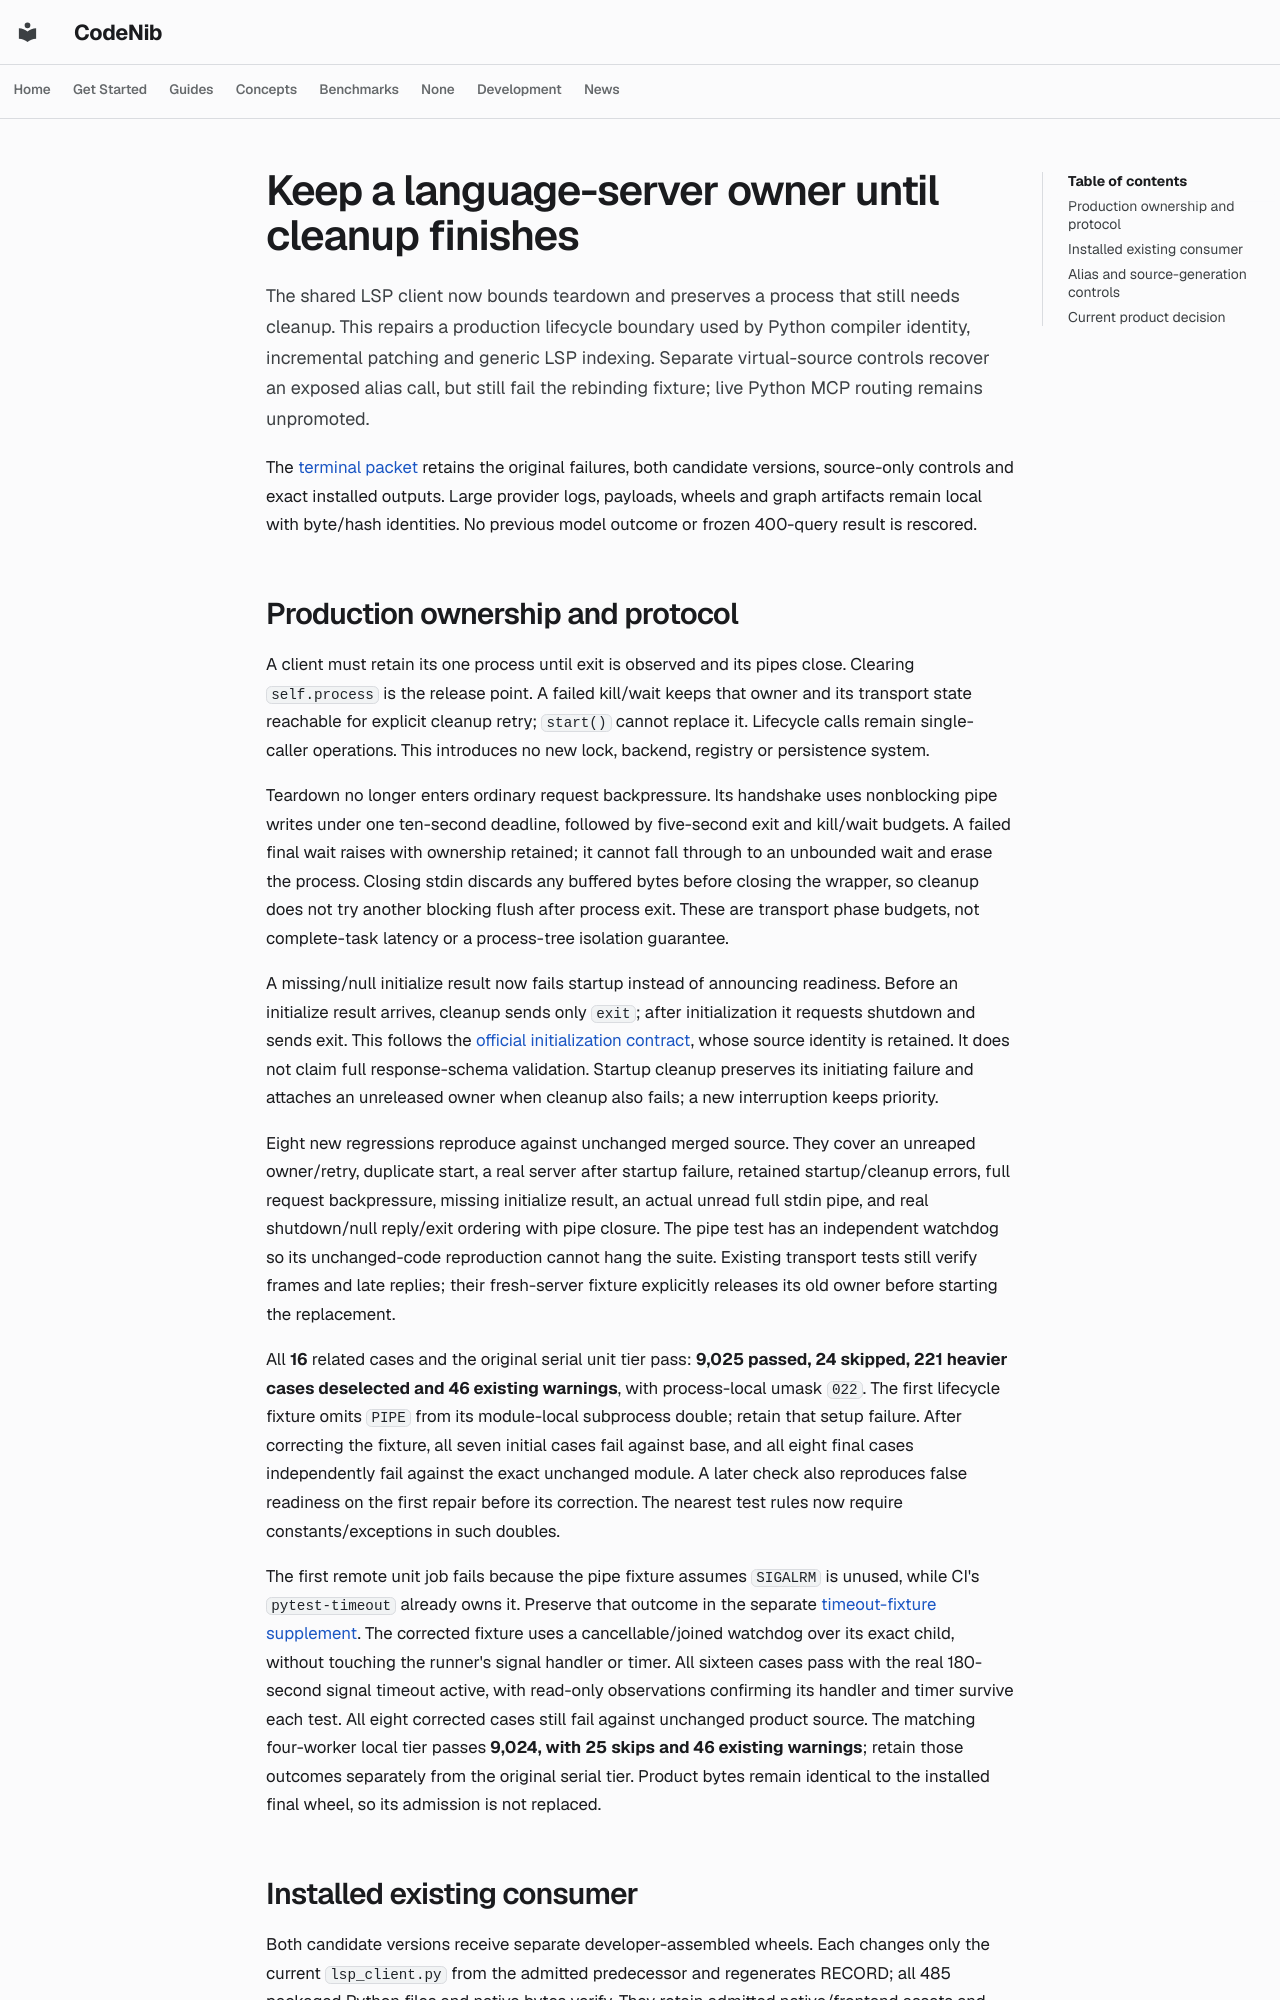

repository: sysevol-ai/CodeNib · page: experiments/codegraph_lsp_generation_owner/index.html · generator: mkdocs

# Keep a language-server owner until cleanup finishes

The shared LSP client now bounds teardown and preserves a process that still
needs cleanup. This repairs a production lifecycle boundary used by Python
compiler identity, incremental patching and generic LSP indexing. Separate
virtual-source controls recover an exposed alias call, but still fail the
rebinding fixture; live Python MCP routing remains unpromoted.

The [terminal packet](codegraph_lsp_generation_owner_2026_10_31.json) retains
the original failures, both candidate versions, source-only controls and exact
installed outputs. Large provider logs, payloads, wheels and graph artifacts
remain local with byte/hash identities. No previous model outcome or frozen
400-query result is rescored.

## Production ownership and protocol

A client must retain its one process until exit is observed and its pipes
close. Clearing `self.process` is the release point. A failed kill/wait keeps
that owner and its transport state reachable for explicit cleanup retry;
`start()` cannot replace it. Lifecycle calls remain single-caller operations.
This introduces no new lock, backend, registry or persistence system.

Teardown no longer enters ordinary request backpressure. Its handshake uses
nonblocking pipe writes under one ten-second deadline, followed by five-second
exit and kill/wait budgets. A failed final wait raises with ownership retained;
it cannot fall through to an unbounded wait and erase the process. Closing
stdin discards any buffered bytes before closing the wrapper, so cleanup does
not try another blocking flush after process exit. These are transport phase
budgets, not complete-task latency or a process-tree isolation guarantee.

A missing/null initialize result now fails startup instead of announcing
readiness. Before an initialize result arrives, cleanup sends only `exit`;
after initialization it requests shutdown and sends exit. This follows the
[official initialization contract](https://github.com/microsoft/language-server-protocol/blob/gh-pages/_specifications/lsp/3.17/general/initialize.md),
whose source identity is retained. It does not claim full response-schema
validation. Startup cleanup preserves its initiating failure and attaches an
unreleased owner when cleanup also fails; a new interruption keeps priority.

Eight new regressions reproduce against unchanged merged source. They cover
an unreaped owner/retry, duplicate start, a real server after startup failure,
retained startup/cleanup errors, full request backpressure, missing initialize
result, an actual unread full stdin pipe, and real shutdown/null reply/exit
ordering with pipe closure. The pipe test has an independent watchdog so its
unchanged-code reproduction cannot hang the suite. Existing transport tests
still verify frames and late replies; their fresh-server fixture explicitly
releases its old owner before starting the replacement.

All **16** related cases and the original serial unit tier pass: **9,025
passed, 24 skipped, 221 heavier cases deselected and 46 existing warnings**,
with process-local umask `022`. The first lifecycle fixture omits `PIPE` from
its module-local subprocess double; retain that setup failure. After correcting
the fixture, all seven initial cases fail against base, and all eight final
cases independently fail against the exact unchanged module. A later check
also reproduces false readiness on the first repair before its correction.
The nearest test rules now require constants/exceptions in such doubles.

The first remote unit job fails because the pipe fixture assumes `SIGALRM`
is unused, while CI's `pytest-timeout` already owns it. Preserve that outcome
in the separate [timeout-fixture supplement](codegraph_lsp_owner_timeout_2026_10_31.json).
The corrected fixture uses a cancellable/joined watchdog over its exact child,
without touching the runner's signal handler or timer. All sixteen cases pass
with the real 180-second signal timeout active, with read-only observations
confirming its handler and timer survive each test. All eight corrected cases
still fail against unchanged product source. The matching four-worker local
tier passes **9,024, with 25 skips and 46 existing warnings**; retain those
outcomes separately from the original serial tier. Product bytes remain
identical to the installed final wheel, so its admission is not replaced.
